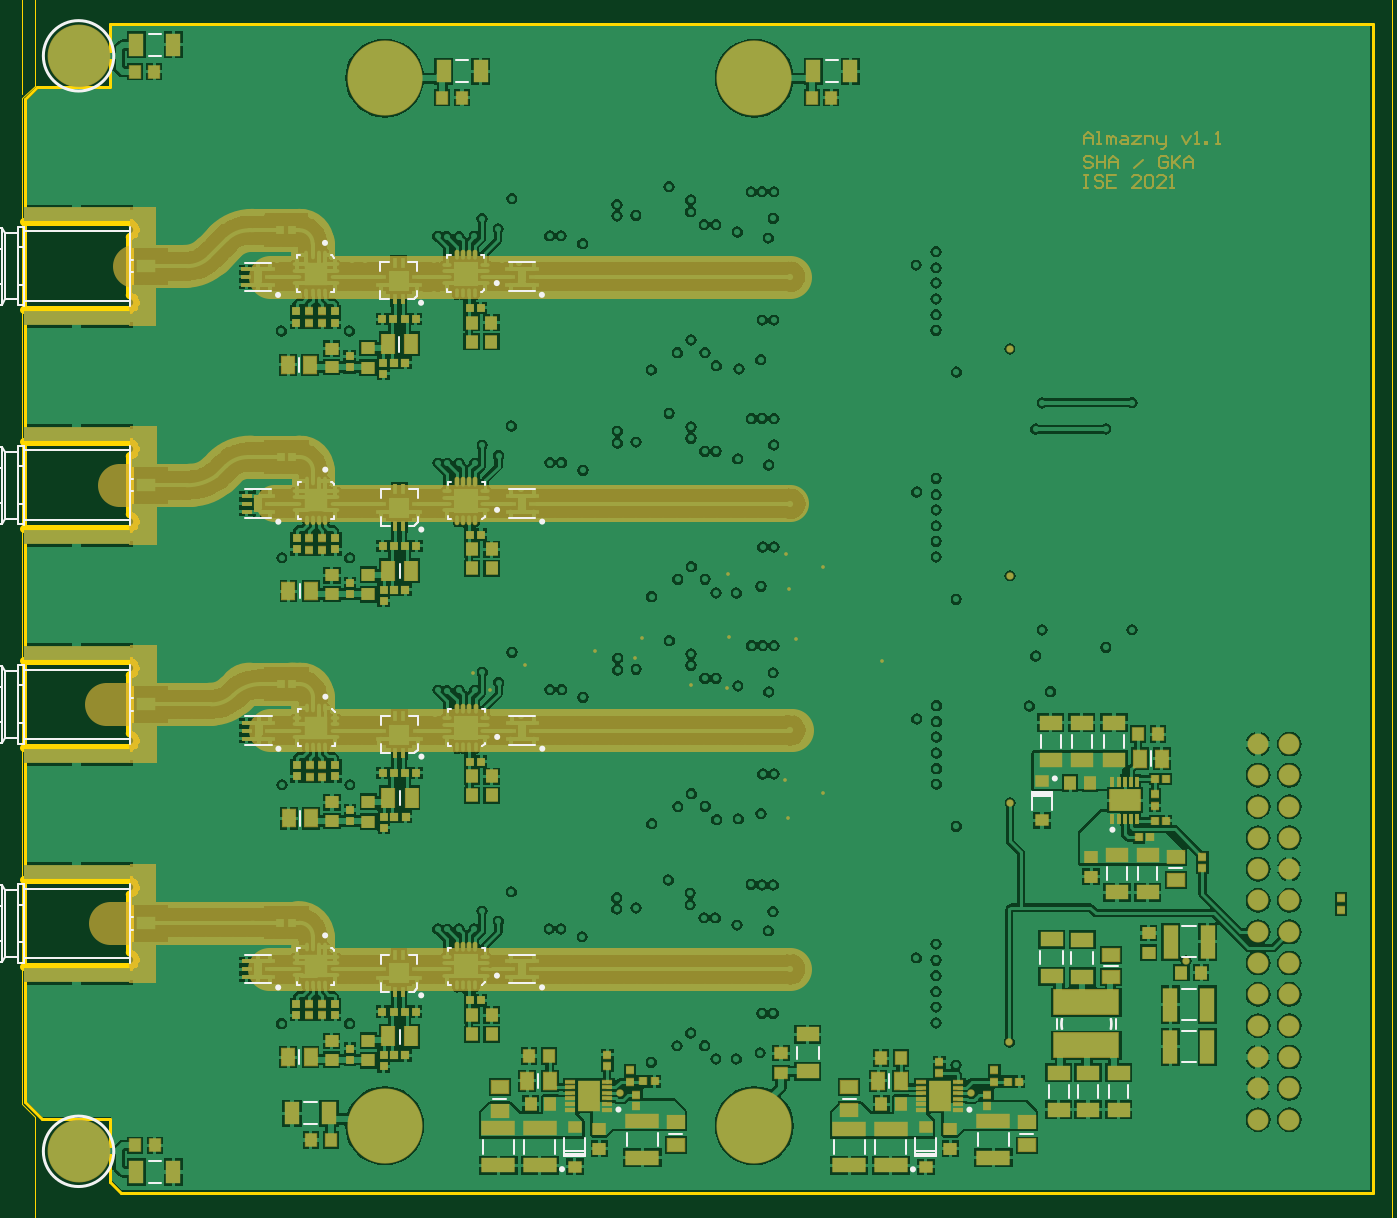
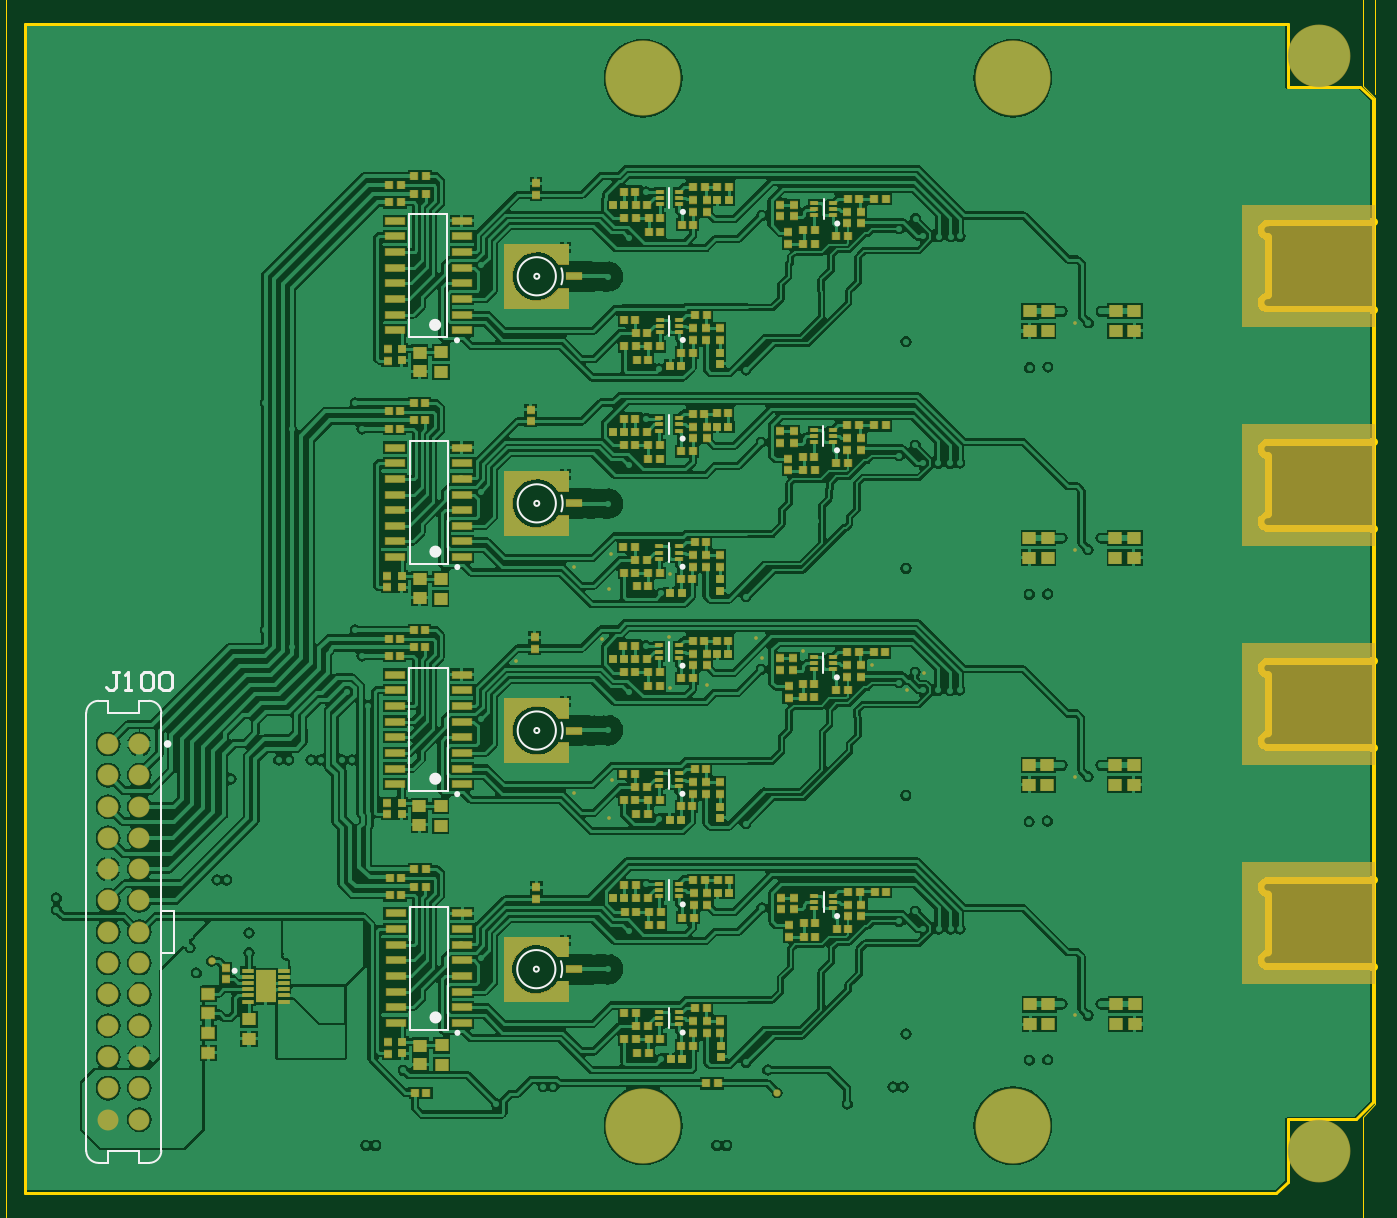
Circuit board: 10 layer files. Board 248.7 x 143.0 mm.
- bottom_copper: Almazny.GBL (183382 bytes)
- bottom_silk: Almazny.GBO (4133 bytes)
- paste: Almazny.GBP (13699 bytes)
- bottom_mask: Almazny.GBS (22270 bytes)
- outline: Almazny.GKO (598 bytes)
- outline: Almazny.GM1 (48665 bytes)
- top_copper: Almazny.GTL (196809 bytes)
- top_silk: Almazny.GTO (18765 bytes)
- paste: Almazny.GTP (13200 bytes)
- top_mask: Almazny.GTS (25154 bytes)

=== bottom_copper: Almazny.GBL (183382 bytes, source omitted) ===
=== bottom_silk: Almazny.GBO ===
G04*
G04 #@! TF.GenerationSoftware,Altium Limited,Altium Designer,21.0.9 (235)*
G04*
G04 Layer_Color=32896*
%FSLAX25Y25*%
%MOIN*%
G70*
G04*
G04 #@! TF.SameCoordinates,4626A756-FD0A-4D7F-A62D-B668EF0F2538*
G04*
G04*
G04 #@! TF.FilePolarity,Positive*
G04*
G01*
G75*
%ADD10C,0.00787*%
%ADD11C,0.00984*%
%ADD12C,0.01000*%
%ADD109C,0.01181*%
%ADD110C,0.01968*%
D10*
X270008Y228719D02*
G03*
X270008Y228719I-6102J0D01*
G01*
X264713D02*
G03*
X264713Y228719I-807J0D01*
G01*
X256044Y231278D02*
G03*
X256044Y226160I7862J-2559D01*
G01*
X407854Y161697D02*
G03*
X403917Y165634I-3937J0D01*
G01*
Y17996D02*
G03*
X407854Y21933I0J3937D01*
G01*
X383839D02*
G03*
X387776Y17996I3937J0D01*
G01*
Y165634D02*
G03*
X383839Y161697I0J-3937D01*
G01*
X256192Y82459D02*
G03*
X256192Y77341I7862J-2559D01*
G01*
X264861Y79900D02*
G03*
X264861Y79900I-807J0D01*
G01*
X270156D02*
G03*
X270156Y79900I-6102J0D01*
G01*
X256040Y303825D02*
G03*
X256040Y298707I7862J-2559D01*
G01*
X264709Y301266D02*
G03*
X264709Y301266I-807J0D01*
G01*
X270004D02*
G03*
X270004Y301266I-6102J0D01*
G01*
Y156144D02*
G03*
X270004Y156144I-6102J0D01*
G01*
X264709D02*
G03*
X264709Y156144I-807J0D01*
G01*
X256040Y158703D02*
G03*
X256040Y153585I7862J-2559D01*
G01*
X221594Y101967D02*
Y108267D01*
X292307Y60546D02*
Y99916D01*
X304512Y60546D02*
Y99916D01*
X292307Y60546D02*
X304512D01*
X292307Y99916D02*
X304512D01*
X379902Y98547D02*
X383839D01*
X379902Y85161D02*
Y98547D01*
Y85161D02*
X383839D01*
Y21933D02*
Y161697D01*
X407854Y21933D02*
Y161697D01*
X390846Y17996D02*
Y21933D01*
X400846Y17996D02*
Y21933D01*
X390846D02*
X400846D01*
X387776Y17996D02*
X390846D01*
Y161697D02*
Y165634D01*
X400846Y161697D02*
Y165634D01*
X390846Y161697D02*
X400846D01*
Y165634D02*
X403917D01*
X387776D02*
X390846D01*
X400846Y17996D02*
X403917D01*
X387776D02*
X390846D01*
X292454Y281804D02*
Y321174D01*
X304659Y281804D02*
Y321174D01*
X292454Y281804D02*
X304659D01*
X292454Y321174D02*
X304659D01*
X292347Y248724D02*
X304552D01*
X292347Y209353D02*
X304552D01*
Y248724D01*
X292347Y209353D02*
Y248724D01*
X292386Y176178D02*
X304591D01*
X292386Y136808D02*
X304591D01*
Y176178D01*
X292386Y136808D02*
Y176178D01*
X172235Y319511D02*
Y325811D01*
X172324Y247061D02*
Y253360D01*
X172363Y174515D02*
Y180815D01*
X172284Y98253D02*
Y104552D01*
X221577Y282302D02*
Y288601D01*
X221666Y209851D02*
Y216150D01*
X221705Y137306D02*
Y143605D01*
X221626Y61043D02*
Y67342D01*
X221545Y323226D02*
Y329525D01*
X221634Y250775D02*
Y257074D01*
X221673Y178230D02*
Y184529D01*
D11*
X217756Y100589D02*
G03*
X217756Y100589I-492J0D01*
G01*
X360934Y79382D02*
G03*
X360934Y79382I-492J0D01*
G01*
X289748Y59561D02*
G03*
X289748Y59561I-492J0D01*
G01*
X289895Y280820D02*
G03*
X289895Y280820I-492J0D01*
G01*
X289788Y208369D02*
G03*
X289788Y208369I-492J0D01*
G01*
X289827Y135824D02*
G03*
X289827Y135824I-492J0D01*
G01*
X168396Y318133D02*
G03*
X168396Y318133I-492J0D01*
G01*
X168486Y245683D02*
G03*
X168486Y245683I-492J0D01*
G01*
X168525Y173137D02*
G03*
X168525Y173137I-492J0D01*
G01*
X168446Y96875D02*
G03*
X168446Y96875I-492J0D01*
G01*
X217738Y280924D02*
G03*
X217738Y280924I-492J0D01*
G01*
X217828Y208473D02*
G03*
X217828Y208473I-492J0D01*
G01*
X217866Y135928D02*
G03*
X217866Y135928I-492J0D01*
G01*
X217787Y59665D02*
G03*
X217787Y59665I-492J0D01*
G01*
X217706Y321848D02*
G03*
X217706Y321848I-492J0D01*
G01*
X217796Y249397D02*
G03*
X217796Y249397I-492J0D01*
G01*
X217835Y176852D02*
G03*
X217835Y176852I-492J0D01*
G01*
D12*
X397455Y174998D02*
X399454D01*
X398454D01*
Y170000D01*
X399454Y169000D01*
X400454D01*
X401453Y170000D01*
X395456Y169000D02*
X393456D01*
X394456D01*
Y174998D01*
X395456Y173998D01*
X390457D02*
X389457Y174998D01*
X387458D01*
X386458Y173998D01*
Y170000D01*
X387458Y169000D01*
X389457D01*
X390457Y170000D01*
Y173998D01*
X384459D02*
X383459Y174998D01*
X381460D01*
X380460Y173998D01*
Y170000D01*
X381460Y169000D01*
X383459D01*
X384459Y170000D01*
Y173998D01*
D109*
X382437Y151854D02*
G03*
X382437Y151854I-591J0D01*
G01*
D110*
X297228Y64483D02*
G03*
X297228Y64483I-984J0D01*
G01*
X297376Y285741D02*
G03*
X297376Y285741I-984J0D01*
G01*
X297268Y213291D02*
G03*
X297268Y213291I-984J0D01*
G01*
X297307Y140745D02*
G03*
X297307Y140745I-984J0D01*
G01*
M02*

=== paste: Almazny.GBP (13699 bytes, source omitted) ===
=== bottom_mask: Almazny.GBS (22270 bytes, source omitted) ===
=== outline: Almazny.GKO ===
G04*
G04 #@! TF.GenerationSoftware,Altium Limited,Altium Designer,21.0.9 (235)*
G04*
G04 Layer_Color=16711935*
%FSLAX25Y25*%
%MOIN*%
G70*
G04*
G04 #@! TF.SameCoordinates,4626A756-FD0A-4D7F-A62D-B668EF0F2538*
G04*
G04*
G04 #@! TF.FilePolarity,Positive*
G04*
G01*
G75*
%ADD12C,0.01000*%
%ADD130C,0.00800*%
D12*
X24000Y11900D02*
X27621Y8279D01*
X427500D01*
D130*
X24000Y361900D02*
Y381900D01*
X427500D02*
X427500Y8279D01*
X24000Y381900D02*
X427500D01*
X24000Y11900D02*
Y31900D01*
X-3200Y37400D02*
Y357872D01*
X828Y361900D01*
X24000D01*
X2300Y31900D02*
X24000D01*
X-3200Y37400D02*
X2300Y31900D01*
M02*

=== outline: Almazny.GM1 (48665 bytes, source omitted) ===
=== top_copper: Almazny.GTL (196809 bytes, source omitted) ===
=== top_silk: Almazny.GTO (18765 bytes, source omitted) ===
=== paste: Almazny.GTP (13200 bytes, source omitted) ===
=== top_mask: Almazny.GTS (25154 bytes, source omitted) ===
